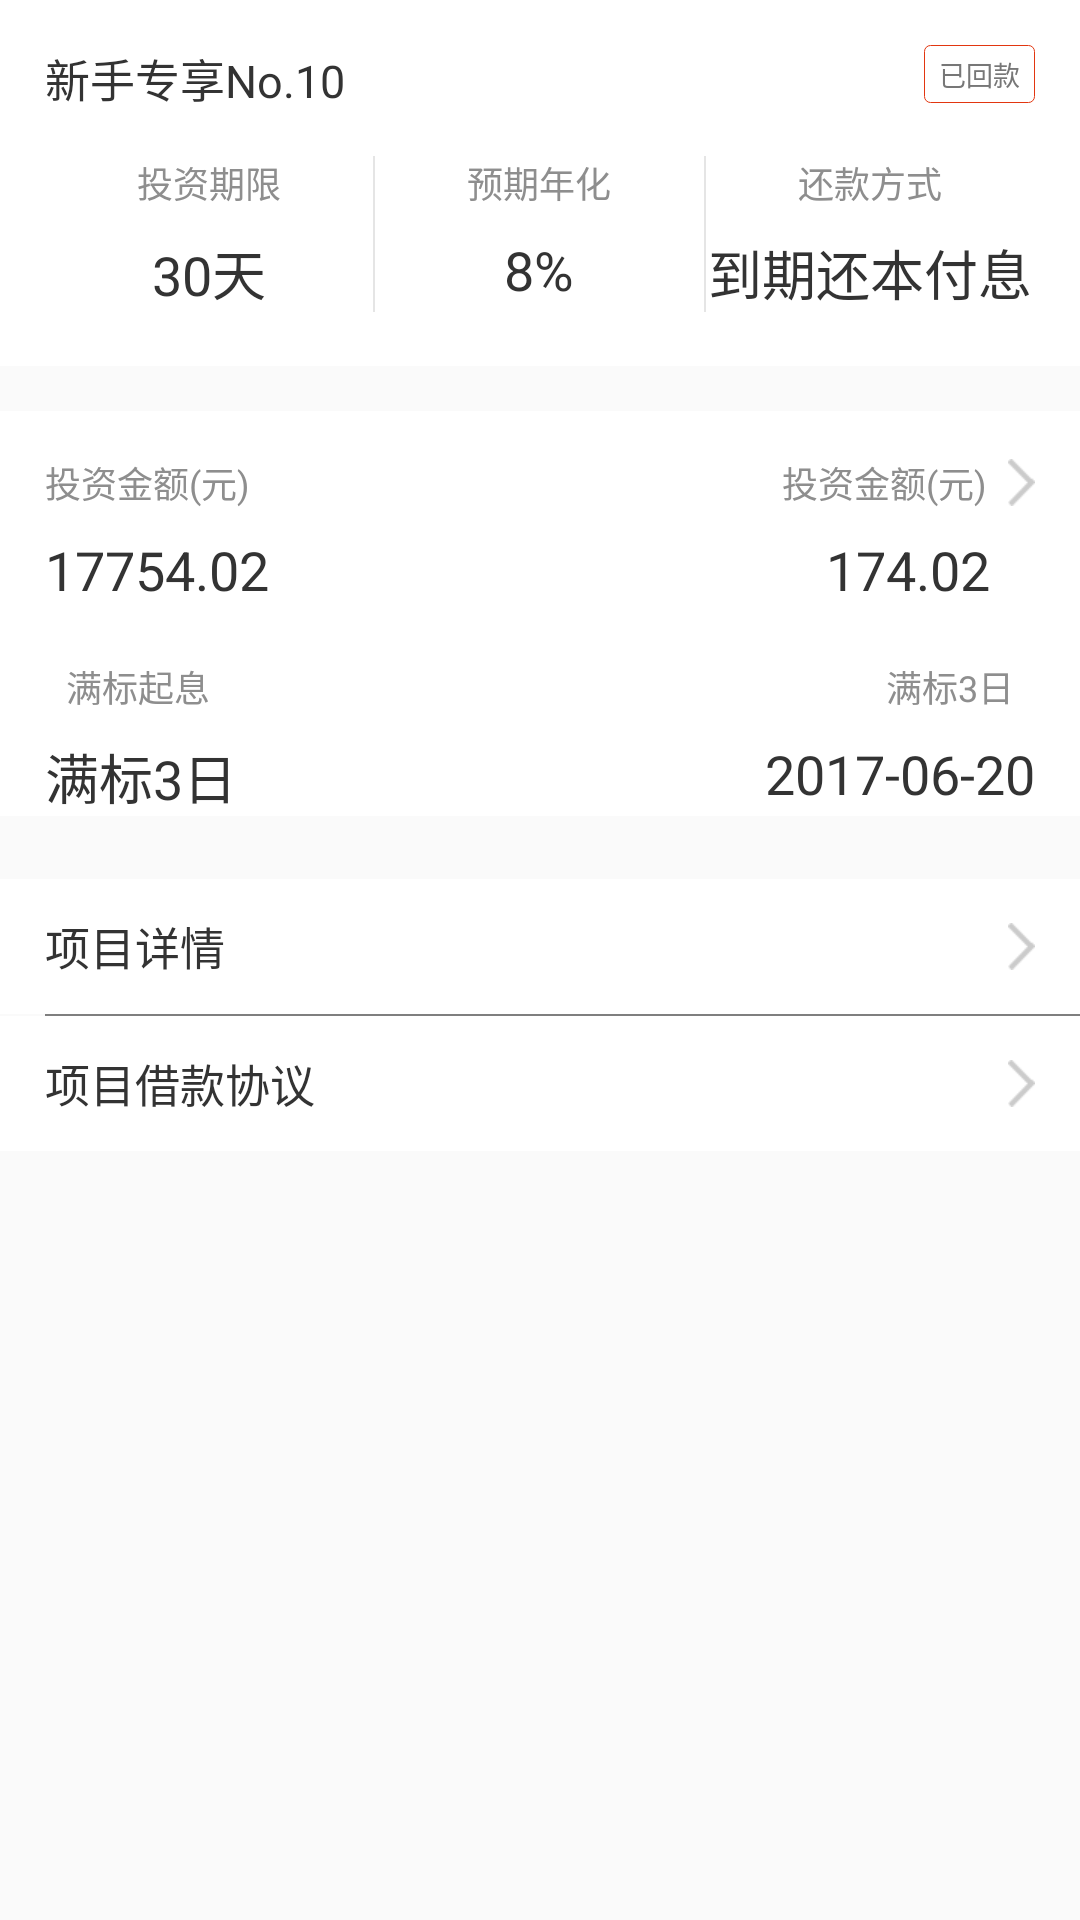

Layout XML and referenced resources for this Android screen:
<!-- AndroidManifest.xml: application theme AppTheme -->
<!-- res/layout/gg_redeemed_products_detail.xml -->
<?xml version="1.0" encoding="utf-8"?>
<LinearLayout xmlns:android="http://schemas.android.com/apk/res/android"
    android:layout_width="match_parent"
    android:layout_height="match_parent"
    android:orientation="vertical">

    

    <LinearLayout
        android:layout_width="match_parent"
        android:layout_height="wrap_content"
        android:layout_gravity="center_vertical"
        android:background="@android:color/white"
        android:paddingLeft="15dp"
        android:paddingRight="15dp"
        android:paddingTop="15dp">

        <TextView
            android:id="@+id/textView2"
            android:layout_width="0dp"
            android:layout_height="wrap_content"
            android:layout_weight="1"
            android:text="新手专享No.10"
            android:textColor="#333333"
            android:textSize="15sp" />

        <TextView
            android:id="@+id/tv_mine_action_withdraw"
            android:layout_width="wrap_content"
            android:layout_height="wrap_content"
            android:layout_gravity="right"
            android:background="@drawable/dark_btn_shape"
            android:onClick="onClick"
            android:paddingBottom="3dp"
            android:paddingLeft="5dp"
            android:paddingRight="5dp"
            android:paddingTop="3dp"
            android:text="已回款"
            android:textColor="#777777"
            android:textSize="9sp" />


    </LinearLayout>

    <LinearLayout
        android:layout_width="match_parent"
        android:layout_height="wrap_content"
        android:background="@android:color/white"
        android:paddingBottom="18dp"
        android:paddingLeft="15dp"
        android:paddingRight="15dp"
        android:paddingTop="15dp">

        <LinearLayout
            android:layout_width="0dp"
            android:layout_height="wrap_content"
            android:layout_weight="1"
            android:gravity="center"
            android:orientation="vertical">

            <TextView
                android:layout_width="wrap_content"
                android:layout_height="wrap_content"
                android:text="投资期限"
                android:textColor="#8e8e8e"
                android:textSize="12sp" />

            <TextView
                android:layout_marginTop="8dp"
                android:layout_width="wrap_content"
                android:layout_height="wrap_content"
                android:gravity="center"
                android:text="30天"
                android:textColor="#333333"
                android:textSize="18sp" />

        </LinearLayout>

        <TextView
            android:layout_width="2px"
            android:layout_height="match_parent"
            android:background="#e5e5e5" />

        <LinearLayout
            android:layout_width="0dp"
            android:layout_height="wrap_content"
            android:layout_weight="1"
            android:gravity="center"
            android:orientation="vertical">

            <TextView
                android:layout_width="wrap_content"
                android:layout_height="wrap_content"
                android:text="预期年化"
                android:textColor="#8e8e8e"
                android:textSize="12sp" />

            <TextView
                android:layout_marginTop="8dp"
                android:layout_width="wrap_content"
                android:layout_height="wrap_content"
                android:gravity="center"
                android:text="8%"
                android:textColor="#333333"
                android:textSize="18sp" />

        </LinearLayout>

        <TextView
            android:layout_width="2px"
            android:layout_height="match_parent"
            android:background="#e5e5e5" />

        <LinearLayout
            android:layout_width="0dp"
            android:layout_height="wrap_content"
            android:layout_weight="1"
            android:gravity="center"
            android:orientation="vertical">

            <TextView
                android:layout_width="wrap_content"
                android:layout_height="wrap_content"
                android:text="还款方式"
                android:textColor="#8e8e8e"
                android:textSize="12sp" />

            <TextView
                android:layout_marginTop="8dp"
                android:layout_width="wrap_content"
                android:layout_height="wrap_content"
                android:gravity="center"
                android:text="到期还本付息"
                android:textColor="#333333"
                android:textSize="18sp" />

        </LinearLayout>

    </LinearLayout>

    <TextView
        android:layout_width="match_parent"
        android:layout_height="15dp"
        android:background="@android:color/transparent" />


    <LinearLayout
        android:layout_width="match_parent"
        android:layout_height="wrap_content"
        android:background="@android:color/white">

        <LinearLayout
            android:layout_width="0dp"
            android:layout_height="wrap_content"
            android:layout_weight="1"
            android:orientation="vertical"
            android:paddingLeft="15dp"
            android:paddingTop="15dp">

            <TextView
                android:layout_width="wrap_content"
                android:layout_height="wrap_content"
                android:text="投资金额(元)"
                android:textColor="#8e8e8e"
                android:textSize="12sp" />

            <TextView
                android:layout_width="wrap_content"
                android:layout_height="wrap_content"
                android:layout_marginTop="8dp"
                android:text="17754.02"
                android:textColor="#333333"
                android:textSize="18sp" />


        </LinearLayout>

        <LinearLayout
            android:layout_width="0dp"
            android:layout_height="wrap_content"
            android:layout_weight="1"
            android:gravity="right"
            android:orientation="vertical"
            android:paddingRight="15dp"
            android:paddingTop="15dp">

            <TextView
                android:layout_width="wrap_content"
                android:layout_height="wrap_content"
                android:drawablePadding="7dp"
                android:drawableRight="@mipmap/ic_arrows_right"
                android:text="投资金额(元)"
                android:textColor="#8e8e8e"
                android:textSize="12sp" />

            <TextView
                android:layout_width="wrap_content"
                android:layout_height="wrap_content"
                android:layout_marginRight="15dp"
                android:layout_marginTop="8dp"
                android:text="174.02"
                android:textColor="#333333"
                android:textSize="18sp" />


        </LinearLayout>


    </LinearLayout>

    <LinearLayout
        android:layout_width="match_parent"
        android:layout_height="wrap_content"
        android:background="@android:color/white"
        android:paddingTop="18dp">

        <LinearLayout
            android:layout_width="0dp"
            android:layout_height="wrap_content"
            android:layout_weight="1"
            android:orientation="vertical"
            android:paddingLeft="15dp">

            <TextView
                android:id="@+id/textView3"
                android:layout_width="wrap_content"
                android:layout_height="wrap_content"
                android:layout_marginLeft="7dp"
                android:text="满标起息"
                android:textColor="#8e8e8e"
                android:textSize="12sp" />

            <TextView
                android:layout_width="wrap_content"
                android:layout_height="wrap_content"
                android:layout_marginTop="8dp"
                android:text="满标3日"
                android:textColor="#333333"
                android:textSize="18sp" />


        </LinearLayout>

        <LinearLayout
            android:layout_width="0dp"
            android:layout_height="wrap_content"
            android:layout_weight="1"
            android:orientation="vertical"
            android:paddingLeft="15dp">

            <TextView
                android:layout_width="wrap_content"
                android:layout_height="wrap_content"
                android:layout_gravity="right"
                android:layout_marginRight="22dp"
                android:text="满标3日"
                android:textColor="#8e8e8e"
                android:textSize="12sp" />

            <TextView
                android:layout_width="wrap_content"
                android:layout_height="wrap_content"
                android:layout_gravity="right"
                android:layout_marginRight="15dp"
                android:layout_marginTop="8dp"
                android:text="2017-06-20"
                android:textColor="#333333"
                android:textSize="18sp" />


        </LinearLayout>
    </LinearLayout>


    <LinearLayout
        android:layout_width="match_parent"
        android:layout_height="wrap_content"
        android:layout_marginTop="21dp"
        android:orientation="vertical">

        <TextView
            android:id="@+id/tv_mine_action_transaction_record"
            style="@style/mine_fragment_textview"
            android:text="项目详情" />

        <view
            android:layout_width="match_parent"
            android:layout_height="2px"
            android:layout_marginLeft="15dp"
            android:background="#e5e5e5" />

        <TextView
            android:id="@+id/tv_mine_action_coin"
            style="@style/mine_fragment_textview"
            android:text="项目借款协议" />


    </LinearLayout>

</LinearLayout>
<!-- resources referenced by this layout -->
<resources>
  <!-- drawable dark_btn_shape (drawable) -->
  <?xml version="1.0" encoding="utf-8"?>
  <shape xmlns:android="http://schemas.android.com/apk/res/android">
      
      <corners android:radius="2.0dp" />
      <solid android:color="#FFF" />
  
      
      <stroke
          android:width="1px"
          android:color="#E23610" />
  
  </shape>
  <!-- mipmap ic_arrows_right: png bitmap (mipmap-xhdpi, 1318 bytes) -->
  <style name="mine_fragment_textview">
          <item name="android:layout_width">match_parent</item>
          <item name="android:layout_height">45dp</item>
          <item name="android:layout_centerVertical">true</item>
          <item name="android:background">@android:color/white</item>
          <item name="android:drawablePadding">9dp</item>
          <item name="android:drawableRight">@mipmap/ic_arrows_right</item>
          <item name="android:gravity">center_vertical</item>
          <item name="android:paddingLeft">15dp</item>
          <item name="android:paddingRight">15dp</item>
          <item name="android:textSize">15sp</item>
          <item name="android:textColor">#333333</item>
  
  
      </style>
  <style name="AppTheme" parent="Theme.AppCompat.Light.DarkActionBar">
          
          <item name="colorPrimary">@color/colorPrimary</item>
          <item name="colorPrimaryDark">@color/colorPrimaryDark</item>
          <item name="colorAccent">@color/colorAccent</item>
      </style>
  <!-- not gathered from this repository: default colours our renderer supplied (Android Studio template values) -->
  <color name="colorPrimary">#FF6200EE</color>
  <color name="colorPrimaryDark">#FF3700B3</color>
  <color name="colorAccent">#FF03DAC5</color>
</resources>
